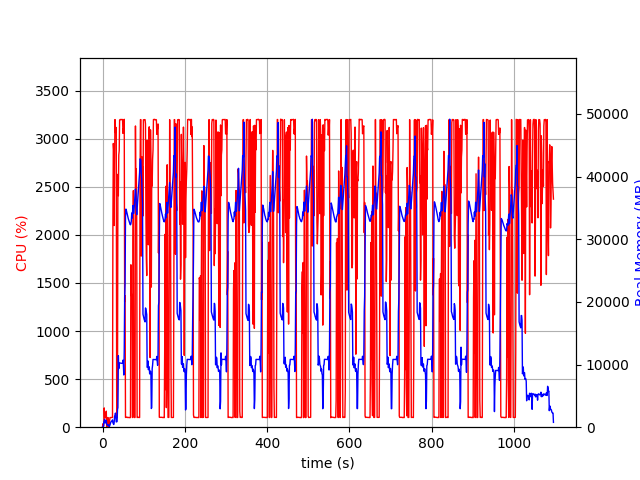

The data file committed next to this chart (first rows):
elapsed_time, nproc, cpu, mem_real, mem_virtual
4.315376281738281e-05, 2, 0.0, 19.67, 38.66
1.008, 3, 35.7, 50.99, 182.8
2.015, 3, 7.9, 75.48, 205.7
3.023, 5, 16.9, 821.1, 2401
4.031, 5, 200.4, 952.2, 2589
5.039, 9, 100.1, 1247, 5331
6.048, 4, 99.2, 668.6, 2016
7.056, 4, 100.2, 746.4, 2112
8.064, 4, 100.2, 804.8, 2224
9.072, 5, 166.7, 1069, 2910
10.09, 5, 3.0, 472.1, 1953
11.09, 4, 100.2, 389.3, 1646
12.1, 4, 1.0, 285.9, 1566
13.12, 4, 100.6, 398.3, 1654
14.13, 4, 1.0, 322, 1573
15.14, 4, 3.0, 343.7, 1609
16.15, 3, 1.0, 87.8, 1125
17.15, 2, 67.5, 187.9, 1272
18.16, 2, 100.2, 393.9, 1912
19.17, 2, 100.2, 593.9, 3200
20.18, 2, 99.2, 801.9, 3200
21.19, 2, 100.2, 927.1, 2688
22.19, 2, 100.2, 927.1, 2688
23.2, 2, 100.2, 927.1, 2688
24.21, 2, 101.2, 1173, 5625
25.22, 2, 2163, 705.3, 5633
26.23, 2, 2950, 570.5, 5663
27.25, 2, 2875, 434.5, 5687
28.26, 2, 2096, 758.9, 6347
29.27, 2, 2769, 1739, 6347
30.29, 2, 3198, 1739, 6347
31.31, 2, 3060, 2251, 6347
32.33, 2, 3118, 1485, 6347
33.35, 2, 3110, 829, 6347
34.36, 2, 318.5, 892.3, 7371
35.37, 2, 99.2, 892.3, 7371
36.37, 2, 421.6, 2810, 8397
37.38, 2, 2629, 3137, 8397
38.42, 2, 2407, 11408, 18919
39.5, 2, 2830, 9347, 18919
40.52, 2, 2873, 10243, 18919
41.54, 2, 3192, 10243, 18919
42.56, 2, 3198, 10230, 18919
43.58, 2, 3197, 10230, 18919
44.6, 2, 3200, 10230, 18919
45.62, 2, 3198, 10203, 18919
46.64, 2, 3198, 10203, 18919
47.66, 2, 3199, 10203, 18919
48.68, 2, 3198, 10203, 18919
49.7, 2, 3054, 10706, 18919
50.72, 2, 3103, 9934, 18919
51.74, 2, 3056, 8331, 19434
52.76, 2, 3201, 12153, 23449
53.78, 2, 1304, 20695, 34013
54.81, 2, 1367, 22956, 54493
55.81, 2, 101.2, 33574, 54493
56.82, 2, 102.2, 34821, 54493
57.83, 2, 104.1, 34641, 54493
58.84, 2, 101.3, 34348, 54493
59.85, 2, 103.3, 34074, 54493
... 1,021 more rows
